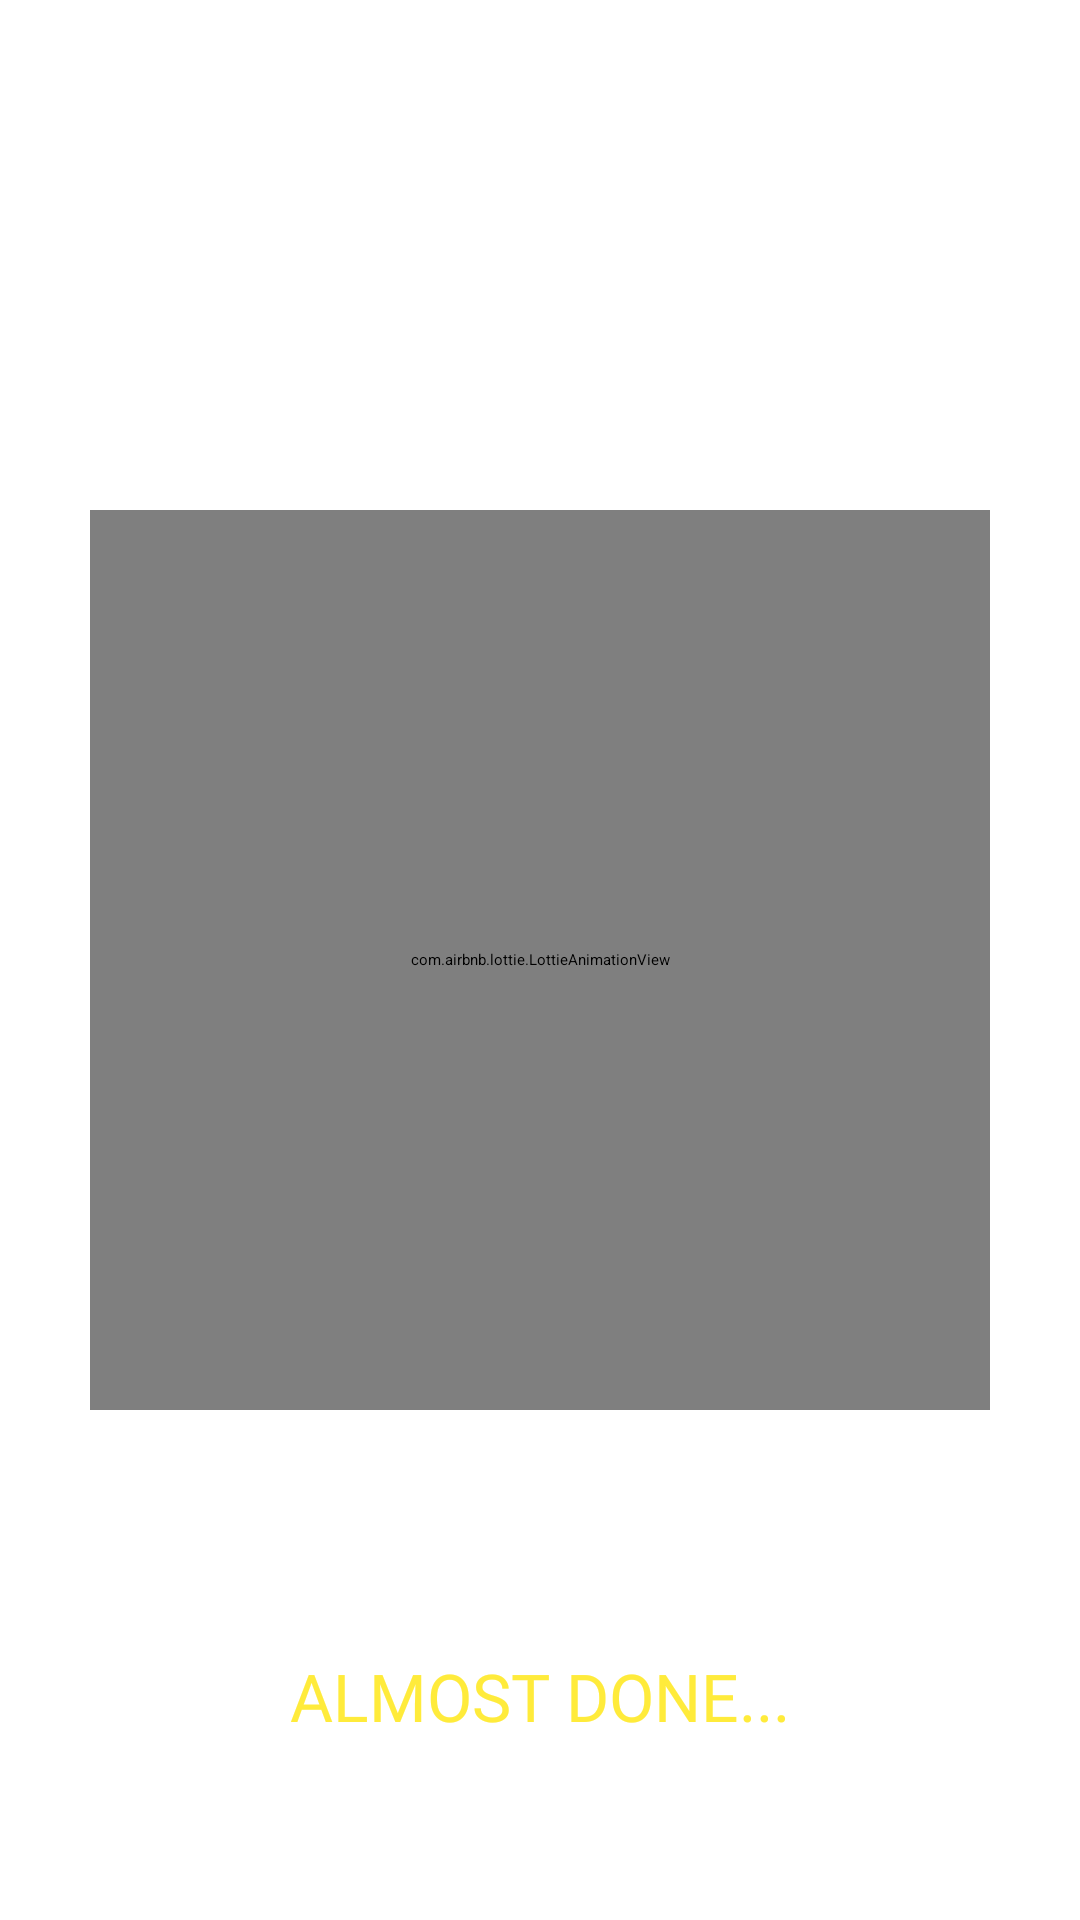

Write the Android layout XML for this screen, with the resource values it uses.
<!-- AndroidManifest.xml: application theme Theme.BurstOfStars -->
<!-- res/layout/fragment_cooooontry.xml -->
<?xml version="1.0" encoding="utf-8"?>
<androidx.constraintlayout.widget.ConstraintLayout xmlns:android="http://schemas.android.com/apk/res/android"
    xmlns:app="http://schemas.android.com/apk/res-auto"
    xmlns:tools="http://schemas.android.com/tools"
    android:layout_width="match_parent"
    android:layout_height="match_parent"
    android:background="@drawable/fyrfgyrfyrf"
    tools:context=".ffffffrrrraaam.CooooontryFragment">

    <com.airbnb.lottie.LottieAnimationView
        android:id="@+id/gtngtngtgtjgtjigt"
        android:layout_width="300dp"
        android:layout_height="300dp"
        app:layout_constraintBottom_toBottomOf="parent"
        app:layout_constraintEnd_toEndOf="parent"
        app:layout_constraintStart_toStartOf="parent"
        app:layout_constraintTop_toTopOf="parent"
        app:lottie_autoPlay="true"
        app:lottie_loop="true"
        app:lottie_rawRes="@raw/diamond" />

    <TextView
        android:layout_width="wrap_content"
        android:layout_height="wrap_content"
        android:layout_marginBottom="60dp"
        android:fontFamily="@font/montserrat_black"
        android:gravity="center"
        android:text="almost done..."
        android:textAllCaps="true"
        android:textColor="#FFEB3B"
        android:textSize="22sp"
        app:layout_constraintBottom_toBottomOf="parent"
        app:layout_constraintEnd_toEndOf="parent"
        app:layout_constraintStart_toStartOf="parent" />

</androidx.constraintlayout.widget.ConstraintLayout>
<!-- resources referenced by this layout -->
<resources>
  <style name="Theme.BurstOfStars" parent="Theme.MaterialComponents.DayNight.NoActionBar">
          
          <item name="colorPrimary">@color/purple_500</item>
          <item name="colorPrimaryVariant">@color/purple_700</item>
          <item name="colorOnPrimary">@color/white</item>
          
          <item name="colorSecondary">@color/teal_200</item>
          <item name="colorSecondaryVariant">@color/teal_700</item>
          <item name="colorOnSecondary">@color/black</item>
          
          <item name="android:statusBarColor">?attr/colorPrimaryVariant</item>
          
          <item name="android:windowAnimationStyle">@null</item>
          <item name="android:windowDisablePreview">true</item>
  
      </style>
  <!-- not gathered from this repository: default colours our renderer supplied (Android Studio template values) -->
  <color name="purple_500">#FF6200EE</color>
  <color name="purple_700">#FF3700B3</color>
  <color name="teal_200">#FF03DAC5</color>
  <color name="teal_700">#FF018786</color>
  <color name="black">#FF000000</color>
  <color name="white">#FFFFFFFF</color>
</resources>
